2-way image classification set "dataset" from GitHub (marian4cost/VIPER); label vocabulary: antiga, Mercosul plate.

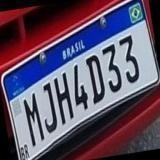
Label: Mercosul plate

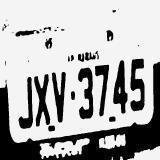
Label: antiga

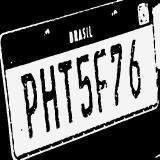
Label: Mercosul plate

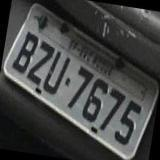
Label: antiga

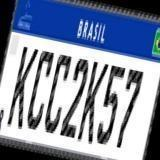
Label: Mercosul plate

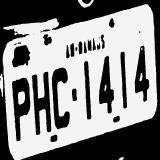
Label: antiga
